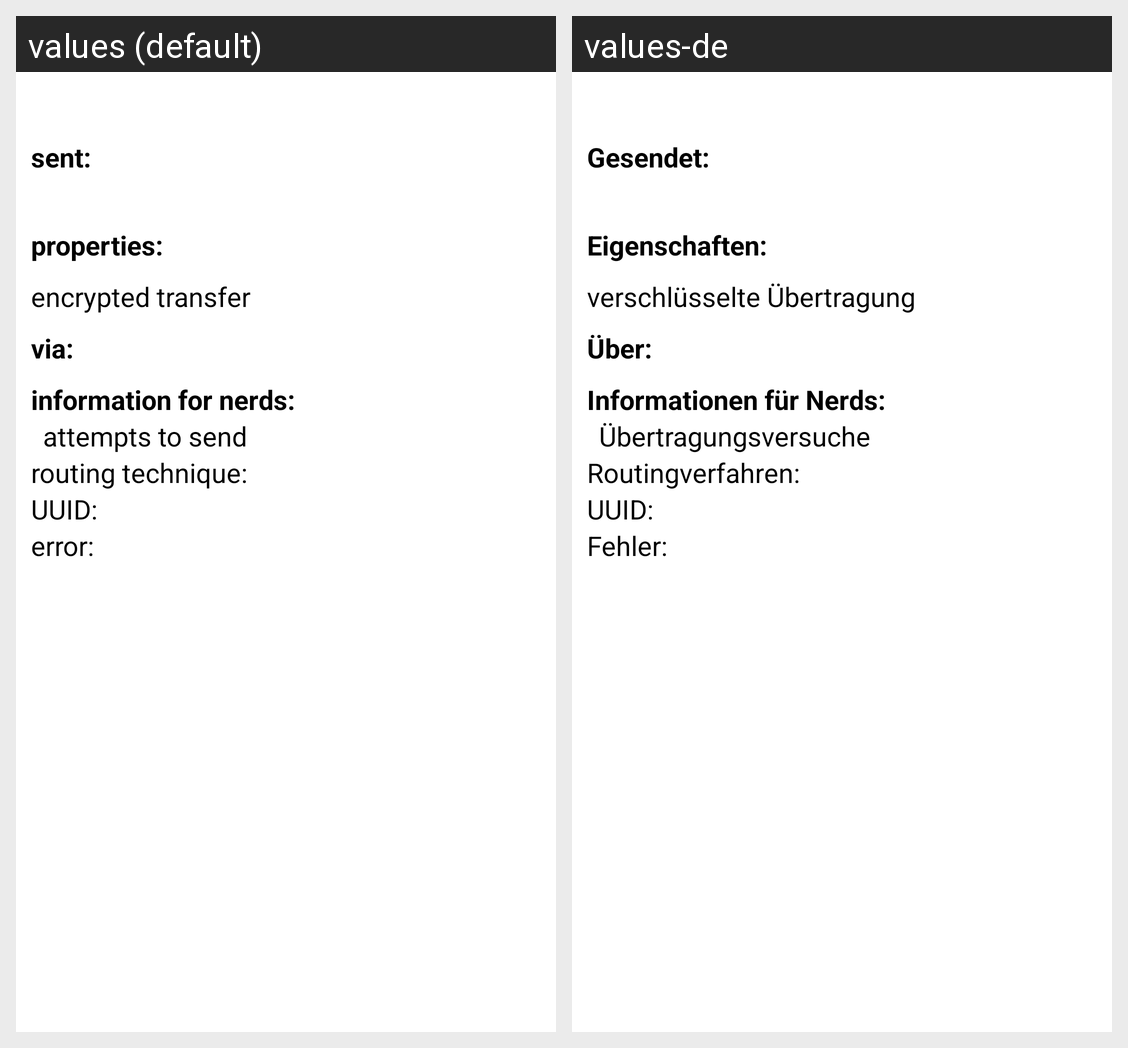

Strings drawn on this Android screen and how each of the app's shown locales translates them:
Android screen res/layout/activity_message_details.xml rendered under 2 locales, left to right: values (default), values-de. Device: Nexus 5 (rendered at 1080×1920; each locale shown at half size, 540×960, under a caption strip naming it); theme android:Theme.Holo.Light.
Strings drawn on this screen, with the default value and each locale's value (text and hints the layout hard-codes, and strings that could not be matched under every locale, appear in the picture but are not listed):

details_label_sent
  values: sent:
  values-de: Gesendet:

details_label_properties
  values: properties:
  values-de: Eigenschaften:

details_label_encrypted
  values: encrypted transfer
  values-de: verschlüsselte Übertragung

details_label_via
  values: via:
  values-de: Über:

details_label_debug
  values: information for nerds:
  values-de: Informationen für Nerds:

details_label_retries
  values: attempts to send
  values-de: Übertragungsversuche

details_label_routing
  values: routing technique:
  values-de: Routingverfahren:

details_label_uuid
  values: UUID:
  values-de: UUID:

details_label_errormessage
  values: error:
  values-de: Fehler:
